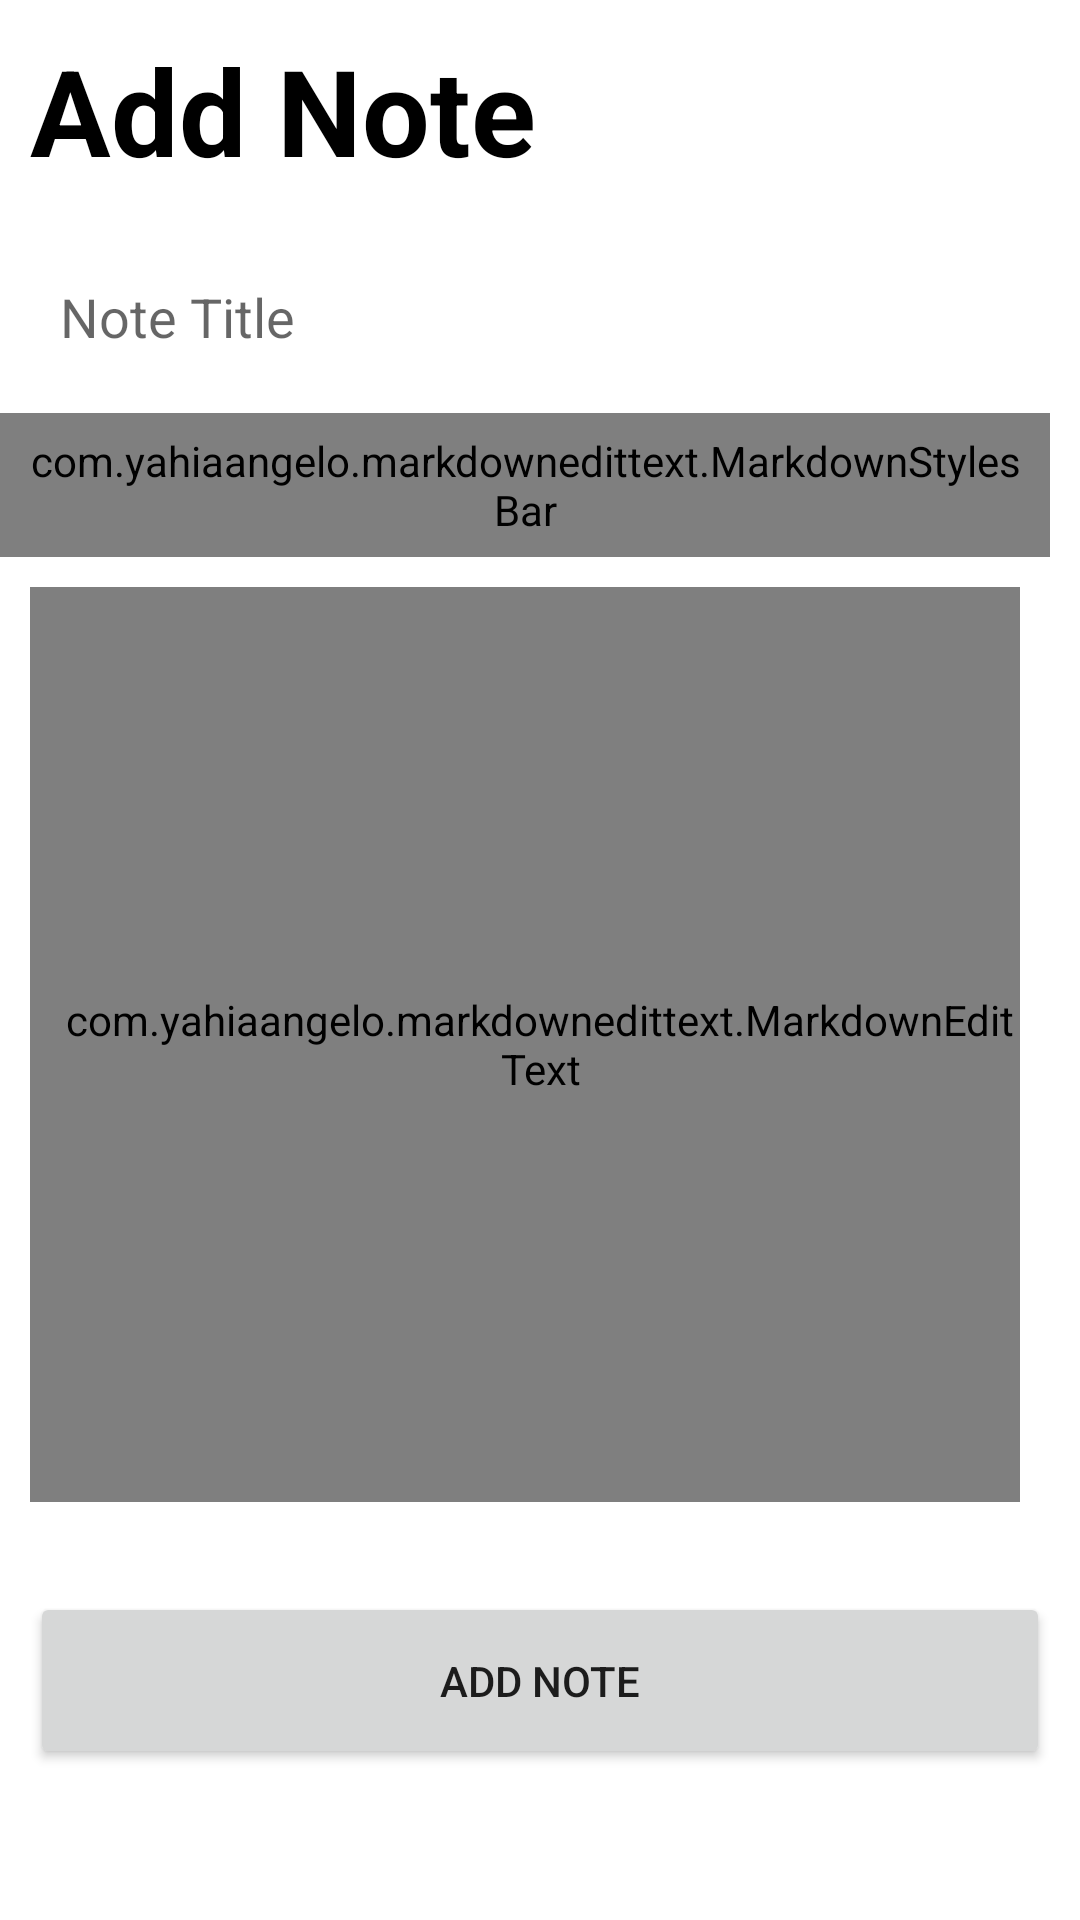

Produce the Android XML layout that renders to this screen, including the resource entries it uses.
<!-- AndroidManifest.xml: application theme Theme.KotlinMVVM_notesApp -->
<!-- res/layout/activity_add_note.xml -->
<?xml version="1.0" encoding="utf-8"?>
<RelativeLayout
    xmlns:android="http://schemas.android.com/apk/res/android"
    xmlns:app="http://schemas.android.com/apk/res-auto"
    xmlns:tools="http://schemas.android.com/tools"
    android:layout_width="match_parent"
    android:layout_height="match_parent"
    android:orientation="vertical"
    tools:context=".feature_note.presentation.activities.AddNoteActivity">

    <TextView
        android:id="@+id/screen_name"
        android:layout_width="match_parent"
        android:layout_height="wrap_content"
        android:layout_marginStart="10dp"
        android:layout_marginTop="10dp"
        android:layout_marginEnd="10dp"
        android:layout_marginBottom="10dp"
        android:gravity="start"
        android:text="Add Note"
        android:textColor="@color/black"
        android:textSize="40sp"
        android:textStyle="bold" />

    <EditText
        android:id="@+id/noteTitle"
        android:layout_width="match_parent"
        android:layout_height="wrap_content"
        android:layout_below="@id/screen_name"
        android:layout_marginStart="10dp"
        android:layout_marginTop="10dp"
        android:background="@color/white"
        android:padding="10dp"
        android:layout_marginEnd="10dp"
        android:layout_marginBottom="10dp"
        android:hint="Note Title" />

    <LinearLayout
        android:id="@+id/noteDesc"
        android:layout_width="match_parent"
        android:layout_height="match_parent"
        android:layout_above="@id/addNote"
        android:layout_below="@id/noteTitle"
        android:layout_marginEnd="10dp"
        android:layout_marginRight="10dp"
        android:layout_marginBottom="10dp"
        android:orientation="vertical">

        <com.yahiaangelo.markdownedittext.MarkdownStylesBar
            android:id="@+id/stylesbar"
            android:layout_width="match_parent"
            android:layout_height="48dp"
            app:buttonColor="@color/white"
            android:clipToPadding="false"
            android:paddingStart="8dp"
            android:paddingEnd="8dp"
            />
        <com.yahiaangelo.markdownedittext.MarkdownEditText
            android:layout_width="match_parent"
            android:hint="Note Description"
            android:layout_margin="10dp"
            android:paddingStart="10dp"
            android:layout_height="match_parent"
            android:id="@+id/notesDecMarkdown"
            android:background="@color/white"
            android:gravity="top"/>



        </LinearLayout>

    













    <Button
        android:id="@+id/addNote"
        android:layout_width="match_parent"
        android:layout_height="wrap_content"
        android:layout_above="@id/status"
        android:layout_marginStart="10dp"
        android:layout_marginTop="10dp"
        android:layout_marginEnd="10dp"
        android:layout_marginBottom="10dp"
        android:padding="20dp"
        android:text="Add Note" />

    <TextView
        android:id="@+id/status"
        android:layout_width="match_parent"
        android:layout_height="wrap_content"
        android:layout_alignParentBottom="true"
        android:background="@color/status_strip"
        android:gravity="center"
        android:padding="10dp"
        android:text="You're Not Connected"
        android:textColor="@color/white"
        android:textSize="15dp"
        android:visibility="invisible" />
</RelativeLayout>
<!-- resources referenced by this layout -->
<resources>
  <color name="black">#FF000000</color>
  <color name="status_strip">#2f3542</color>
  <color name="white">#FFFFFFFF</color>
  <style name="Theme.KotlinMVVM_notesApp" parent="Theme.MaterialComponents.DayNight.DarkActionBar">
          
          <item name="colorPrimary">@color/purple_500</item>
          <item name="colorPrimaryVariant">@color/purple_700</item>
          <item name="colorOnPrimary">@color/white</item>
          
          <item name="colorSecondary">@color/teal_200</item>
          <item name="colorSecondaryVariant">@color/teal_700</item>
          <item name="colorOnSecondary">@color/black</item>
          
          <item name="android:statusBarColor" tools:targetApi="l">?attr/colorPrimaryVariant</item>
          
      </style>
  <color name="purple_500">#e74c3c</color>
  <color name="purple_700">#c0392b</color>
  <color name="teal_200">#FF03DAC5</color>
  <color name="teal_700">#FF018786</color>
</resources>
